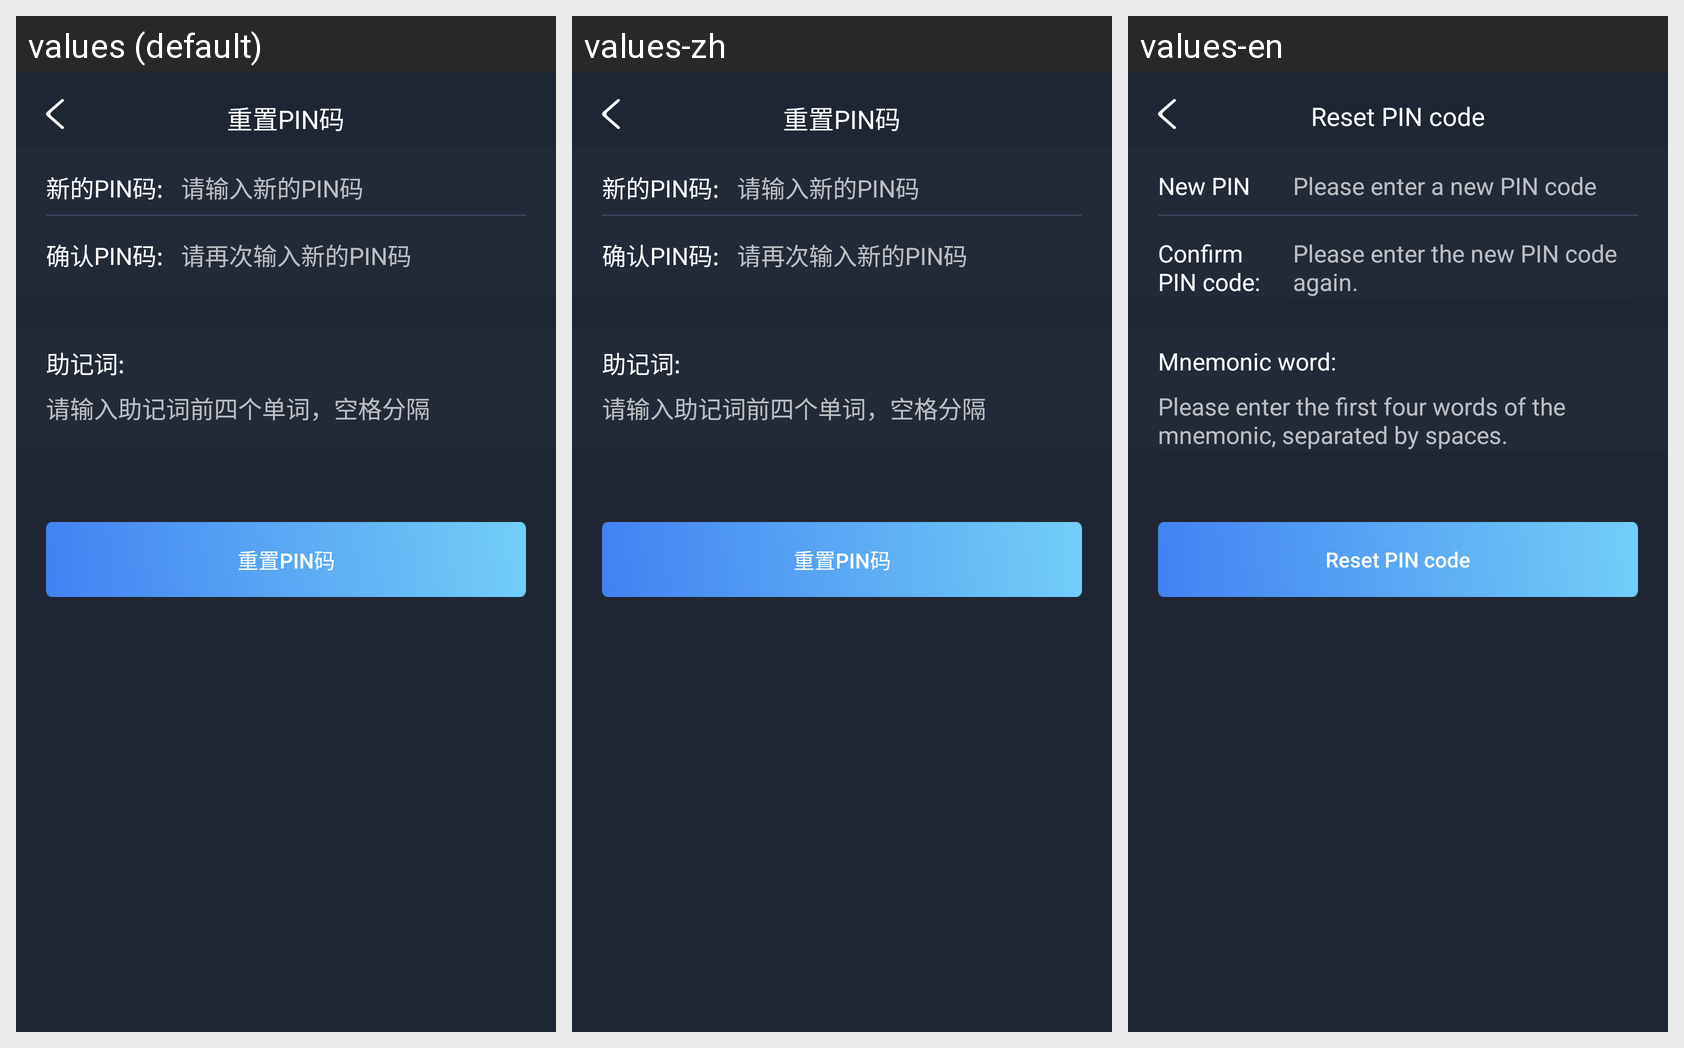

The same Android screen rendered under several of its app's locales, left to right. List the strings drawn on it with the default value and each locale's translation.
Android screen res/layout/activity_reset.xml rendered under 3 locales, left to right: values (default), values-zh, values-en. Device: Nexus 5 (rendered at 1080×1920; each locale shown at half size, 540×960, under a caption strip naming it); theme Theme.AppCompat.NoActionBar.
Strings drawn on this screen, with the default value and each locale's value (text and hints the layout hard-codes, and strings that could not be matched under every locale, appear in the picture but are not listed):

f52
  values: 重置PIN码
  values-zh: 重置PIN码
  values-en: Reset PIN code

f59
  values: 新的PIN码:
  values-zh: 新的PIN码:
  values-en: New PIN code:

f60
  values: 请输入新的PIN码
  values-zh: 请输入新的PIN码
  values-en: Please enter a new PIN code

f61
  values: 确认PIN码:
  values-zh: 确认PIN码:
  values-en: Confirm PIN code:

f62
  values: 请再次输入新的PIN码
  values-zh: 请再次输入新的PIN码
  values-en: Please enter the new PIN code again.

f63
  values: 助记词:
  values-zh: 助记词:
  values-en: Mnemonic word:

f64
  values: 请输入助记词前四个单词，空格分隔
  values-zh: 请输入助记词前四个单词，空格分隔
  values-en: Please enter the first four words of the mnemonic, separated by spaces.
